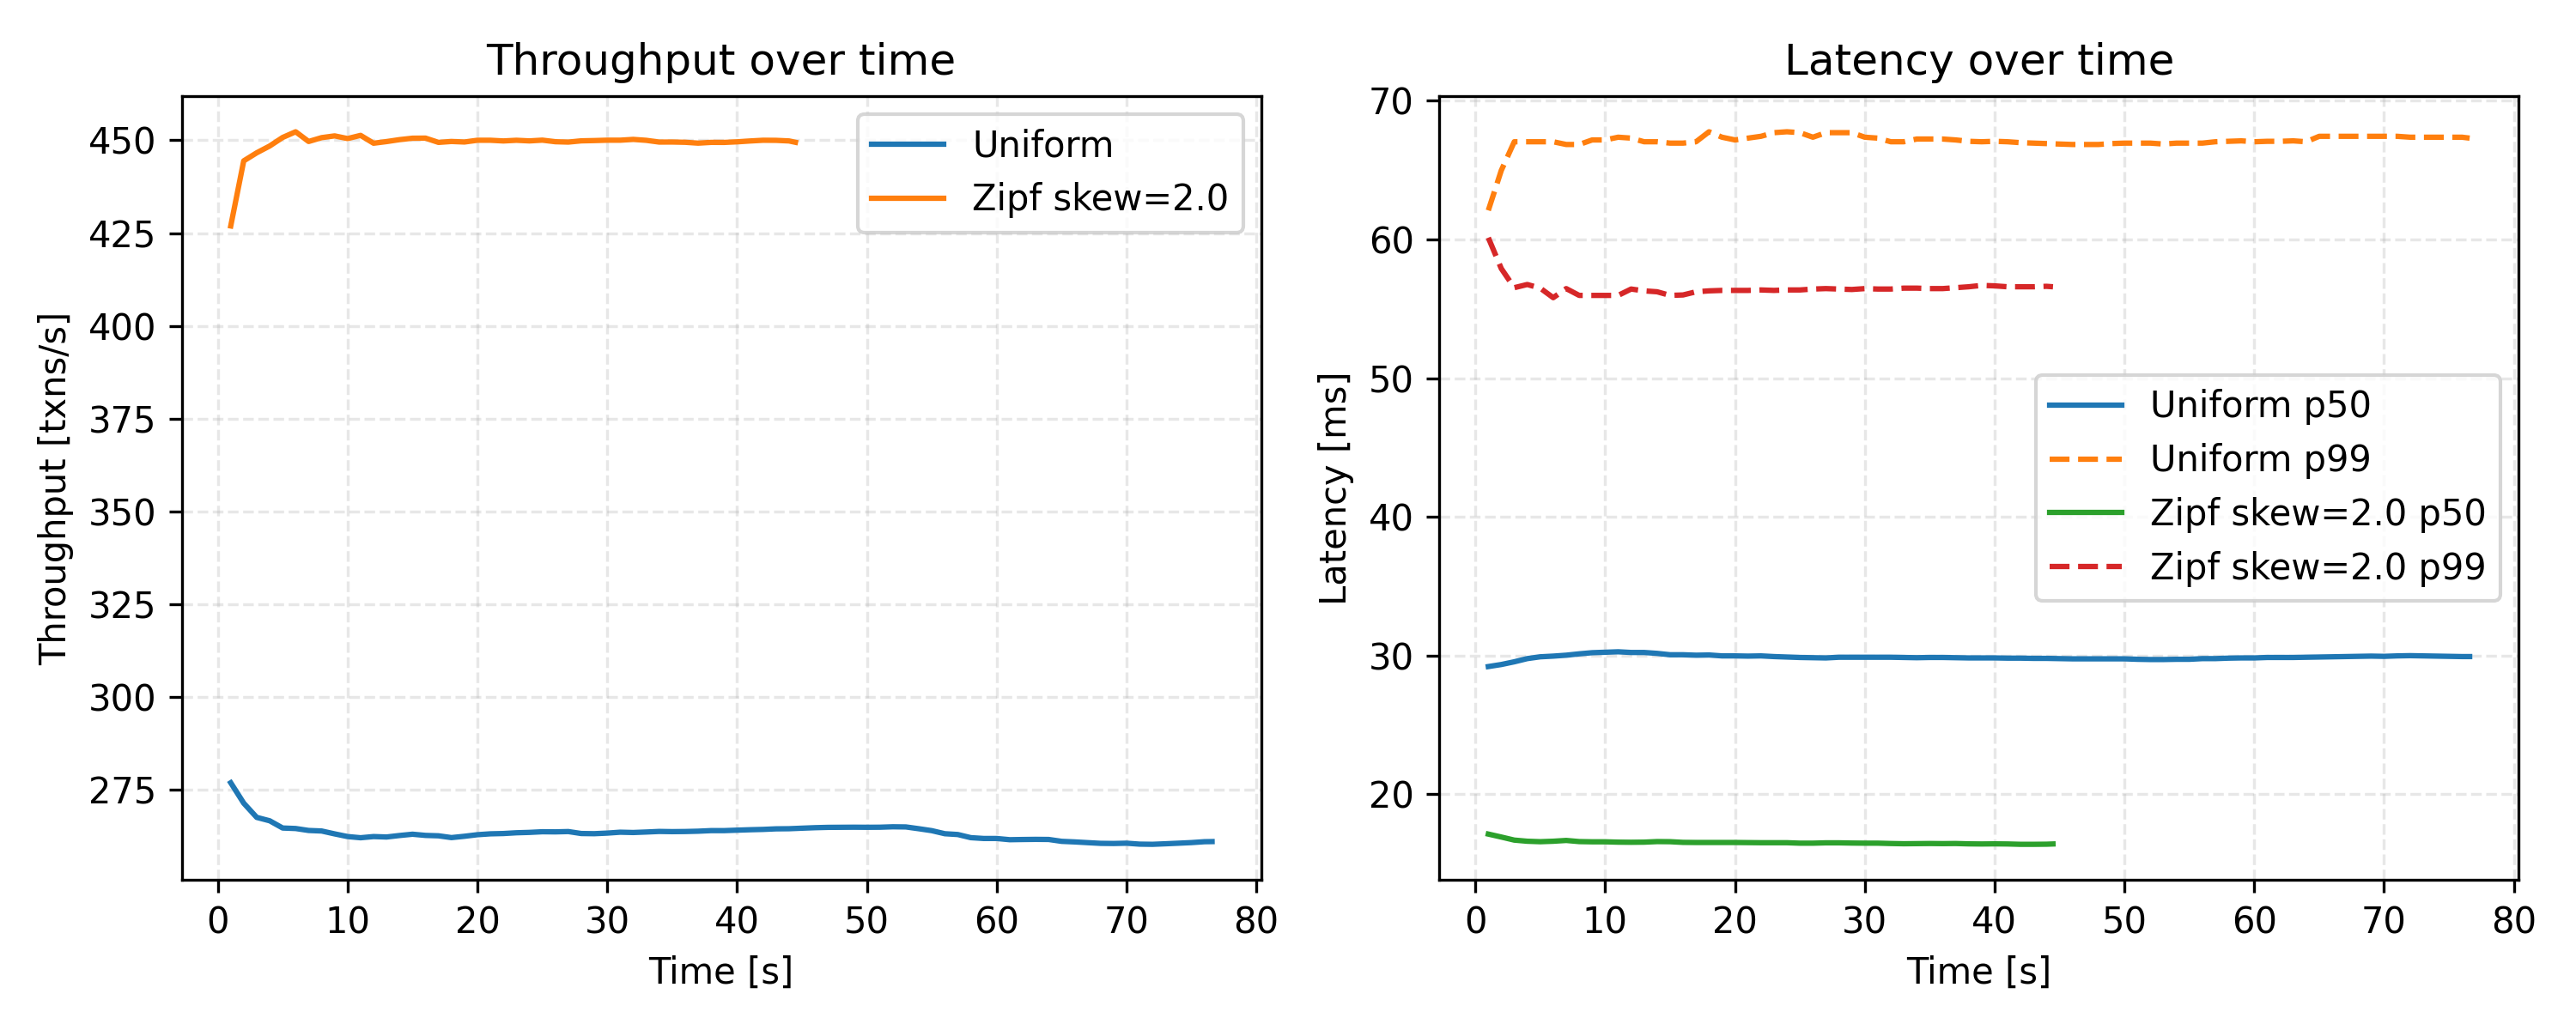

Here is the Python script that generated this plot:
import argparse
import csv

import matplotlib.pyplot as plt  # pyright: ignore[reportMissingImports]


def load_csv(path):
    rows = []
    with open(path) as f:
        reader = csv.DictReader(f)
        for row in reader:
            parsed = {}
            for k, v in row.items():
                try:
                    parsed[k] = float(v)
                except ValueError:
                    parsed[k] = v
            rows.append(parsed)
    return rows


def experiment_names(data):
    names = set()
    for row in data:
        if "experiment" in row:
            names.add(row["experiment"])
    return " ".join(sorted(names))


def plot_timeseries(files, labels, output):
    fig, (ax1, ax2) = plt.subplots(1, 2, figsize=(10, 4))

    for path, label in zip(files, labels):
        data = load_csv(path)
        t = [r["time_s"] for r in data]
        tps = [r["rate_tps"] for r in data]
        p50 = [r["p50_ms"] for r in data]
        p99 = [r["p99_ms"] for r in data]

        ax1.plot(t, tps, label=label)
        ax2.plot(t, p50, label=f"{label} p50")
        ax2.plot(t, p99, label=f"{label} p99", linestyle="--")

    exp = experiment_names(load_csv(files[0]))
    title = f"{exp} - " if exp else ""
    ax1.set_xlabel("Time [s]")
    ax1.set_ylabel("Throughput [txns/s]")
    ax1.set_title(f"{title}Throughput over time")
    ax1.legend()
    ax1.grid(True, linestyle="--", alpha=0.3)

    ax2.set_xlabel("Time [s]")
    ax2.set_ylabel("Latency [ms]")
    ax2.set_title(f"{title}Latency over time")
    ax2.legend()
    ax2.grid(True, linestyle="--", alpha=0.3)

    plt.tight_layout()
    plt.savefig(output, dpi=300)
    plt.show()


def plot_summary(files, labels, output):
    data = [load_csv(f) for f in files]
    first = data[0][0]

    metrics = ["rate_tps", "p50_ms", "p90_ms", "p99_ms"]
    x = range(len(metrics))
    width = 0.8 / len(files)

    fig, ax = plt.subplots(figsize=(6, 4))
    for i, (rows, label) in enumerate(zip(data, labels)):
        d = rows[0]
        values = [d[m] for m in metrics]
        offset = (i - (len(files) - 1) / 2) * width
        ax.bar([xi + offset for xi in x], values, width * 0.9, label=label)

    exp = first.get("experiment", "")
    title = f"{exp} - " if exp else ""
    ax.set_xticks(x)
    ax.set_xticklabels(["Throughput\n[tps]", "p50 [ms]", "p90 [ms]", "p99 [ms]"])
    ax.set_title(f"{title}Summary comparison")
    ax.legend()
    ax.grid(True, linestyle="--", alpha=0.3, axis="y")

    plt.tight_layout()
    plt.savefig(output, dpi=300)
    plt.show()


def main():
    parser = argparse.ArgumentParser(description="Plot benchmark CSV data")
    parser.add_argument("files", nargs="+", help="CSV file(s) to plot")
    parser.add_argument(
        "--labels", nargs="+", help="Legend labels (default: filenames)"
    )
    parser.add_argument(
        "-o", "--output", default="sample-plot.png", help="Output image file"
    )
    args = parser.parse_args()

    labels = args.labels if args.labels else [f.split("/")[-1] for f in args.files]

    if len(labels) != len(args.files):
        parser.error("number of --labels must match number of files")

    sample = load_csv(args.files[0])
    if "time_s" in sample[0]:
        plot_timeseries(args.files, labels, args.output)
    else:
        plot_summary(args.files, labels, args.output)


if __name__ == "__main__":
    main()
